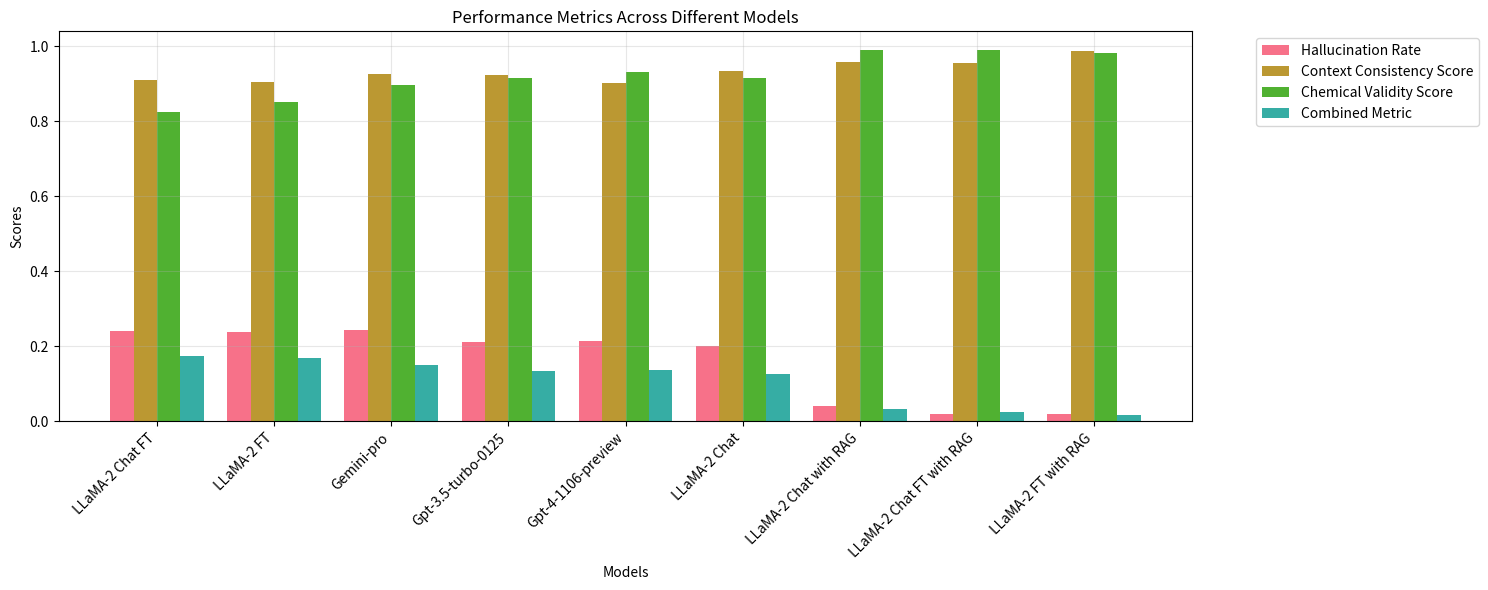
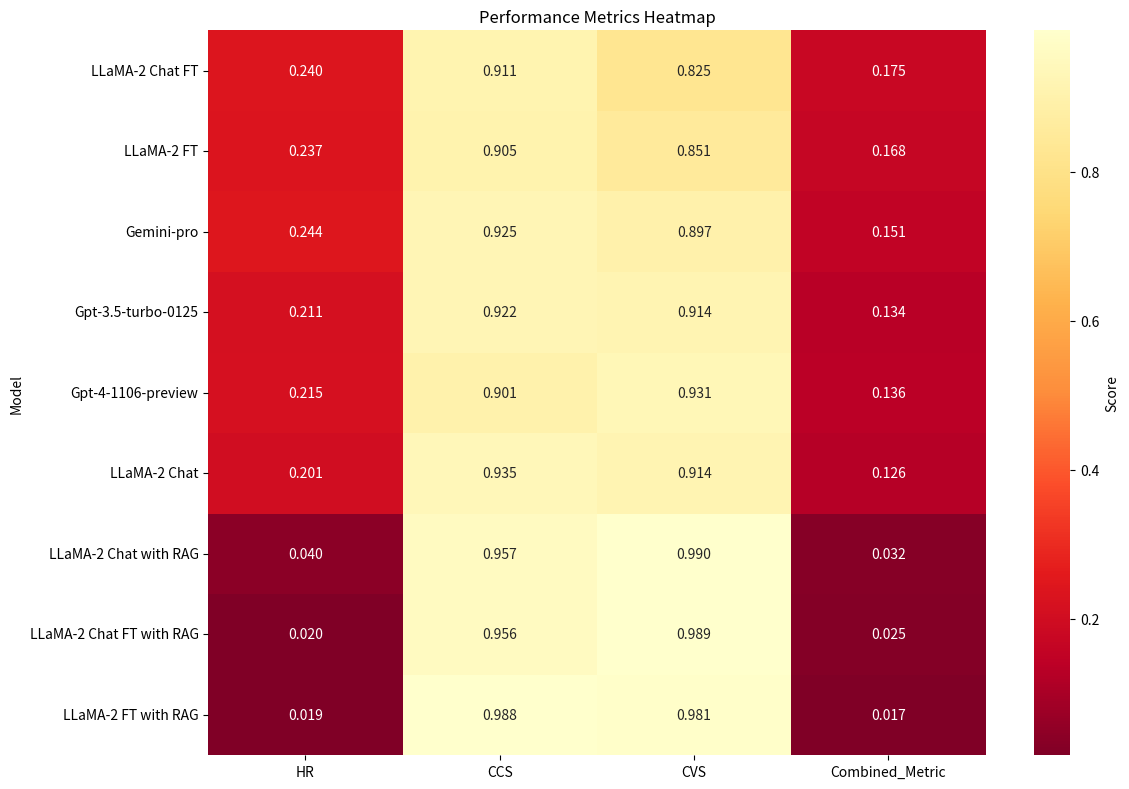
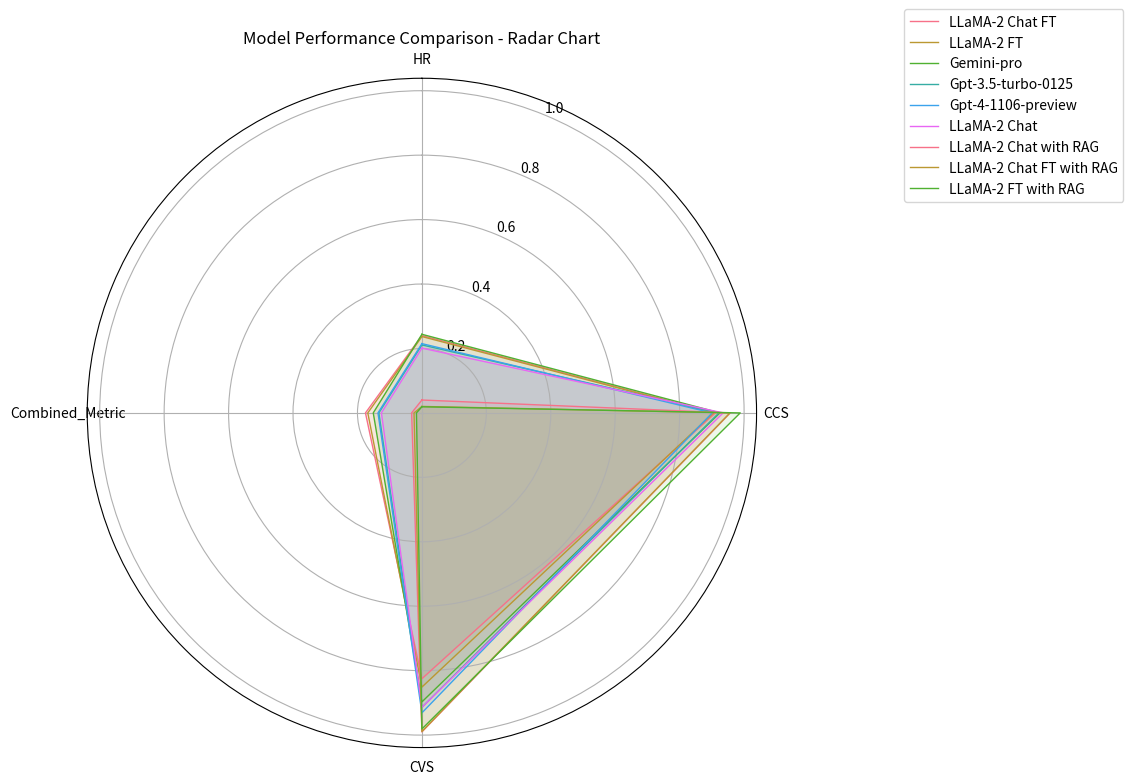

Recreate these plots in Python, in order.
import pandas as pd
import matplotlib.pyplot as plt
import seaborn as sns
import numpy as np

print(plt.style.available)

# Create DataFrame
data = {
    'Model': ['LLaMA-2 Chat FT', 'LLaMA-2 FT', 'Gemini-pro', 'Gpt-3.5-turbo-0125', 
              'Gpt-4-1106-preview', 'LLaMA-2 Chat', 'LLaMA-2 Chat with RAG', 
              'LLaMA-2 Chat FT with RAG', 'LLaMA-2 FT with RAG'],
    'HR': [0.24, 0.237, 0.244, 0.211, 0.215, 0.201, 0.04, 0.0201, 0.019],
    'CCS': [0.911, 0.905, 0.925, 0.922, 0.901, 0.935, 0.957, 0.956, 0.988],
    'CVS': [0.825, 0.851, 0.897, 0.914, 0.931, 0.914, 0.99, 0.989, 0.981],
    'Combined_Metric': [0.1752, 0.168, 0.151, 0.1336, 0.1364, 0.1257, 0.0319, 0.02454, 0.0169]
}

df = pd.DataFrame(data)

# Set style
plt.style.use('seaborn-v0_8-bright')
sns.set_palette("husl")

# Figure 1: Combined Performance Metrics
plt.figure(figsize=(15, 6))
x = np.arange(len(df['Model']))
width = 0.2

plt.bar(x - width*1.5, df['HR'], width, label='Hallucination Rate')
plt.bar(x - width/2, df['CCS'], width, label='Context Consistency Score')
plt.bar(x + width/2, df['CVS'], width, label='Chemical Validity Score')
plt.bar(x + width*1.5, df['Combined_Metric'], width, label='Combined Metric')

plt.xlabel('Models')
plt.ylabel('Scores')
plt.title('Performance Metrics Across Different Models')
plt.xticks(x, df['Model'], rotation=45, ha='right')
plt.legend(bbox_to_anchor=(1.05, 1), loc='upper left')
plt.tight_layout()
plt.grid(True, alpha=0.3)

# Figure 2: Performance Comparison Heatmap
plt.figure(figsize=(12, 8))
metrics_df = df.set_index('Model')[['HR', 'CCS', 'CVS', 'Combined_Metric']]
sns.heatmap(metrics_df, annot=True, cmap='YlOrRd_r', fmt='.3f', 
            cbar_kws={'label': 'Score'})
plt.title('Performance Metrics Heatmap')
plt.tight_layout()

# Figure 3: Model Comparison Radar Chart
def make_spider(df, title):
    metrics = ['HR', 'CCS', 'CVS', 'Combined_Metric']
    num_vars = len(metrics)
    
    angles = [n / float(num_vars) * 2 * np.pi for n in range(num_vars)]
    angles += angles[:1]
    
    fig, ax = plt.subplots(figsize=(10, 10), subplot_kw=dict(projection='polar'))
    ax.set_theta_offset(np.pi / 2)
    ax.set_theta_direction(-1)
    
    plt.xticks(angles[:-1], metrics)
    
    for idx, model in enumerate(df['Model']):
        values = df.loc[idx, metrics].values.tolist()
        values += values[:1]
        ax.plot(angles, values, linewidth=1, linestyle='solid', label=model)
        ax.fill(angles, values, alpha=0.1)
    
    plt.title(title)
    plt.legend(bbox_to_anchor=(0.9, 0.9), loc='upper left', bbox_transform=plt.gcf().transFigure)
    plt.tight_layout()

make_spider(df, 'Model Performance Comparison - Radar Chart')

plt.show()